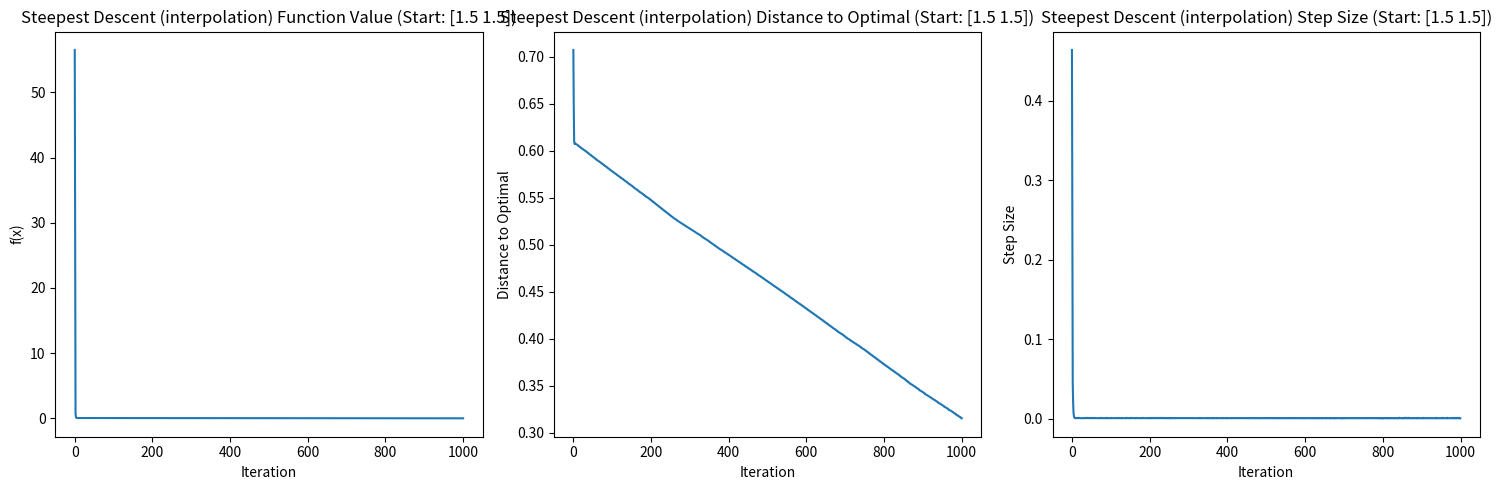
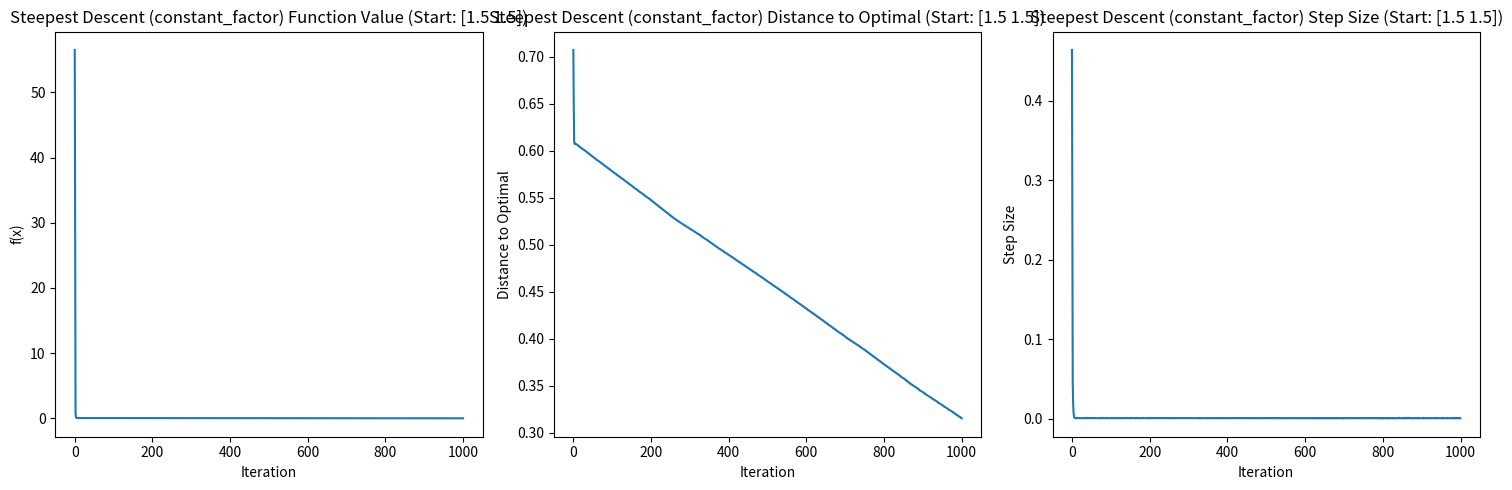
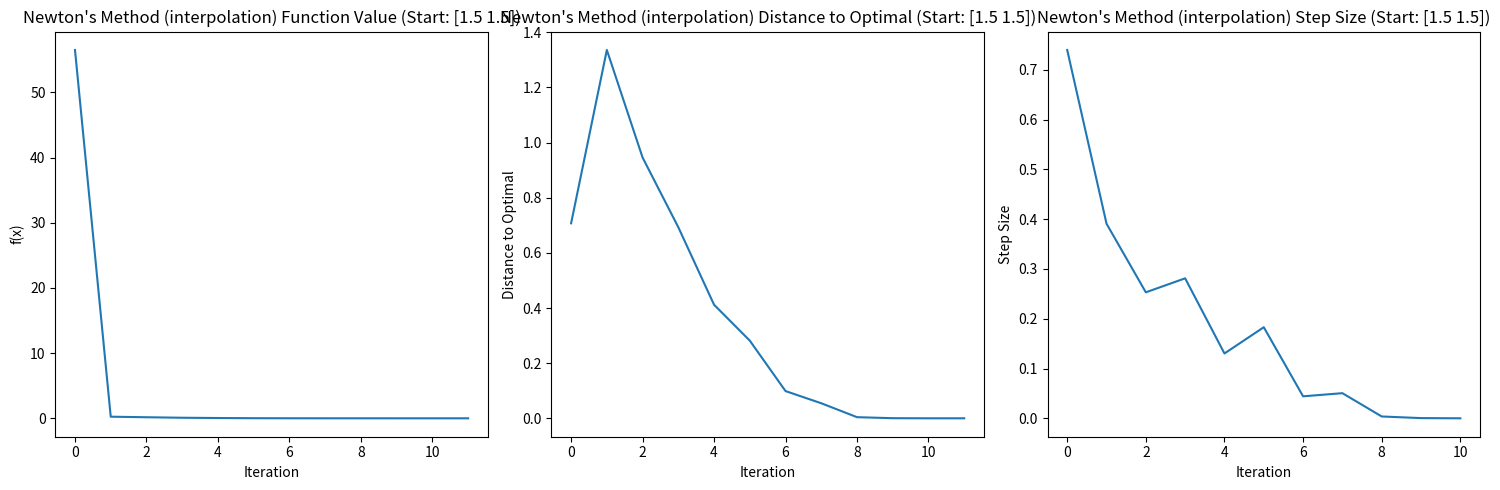
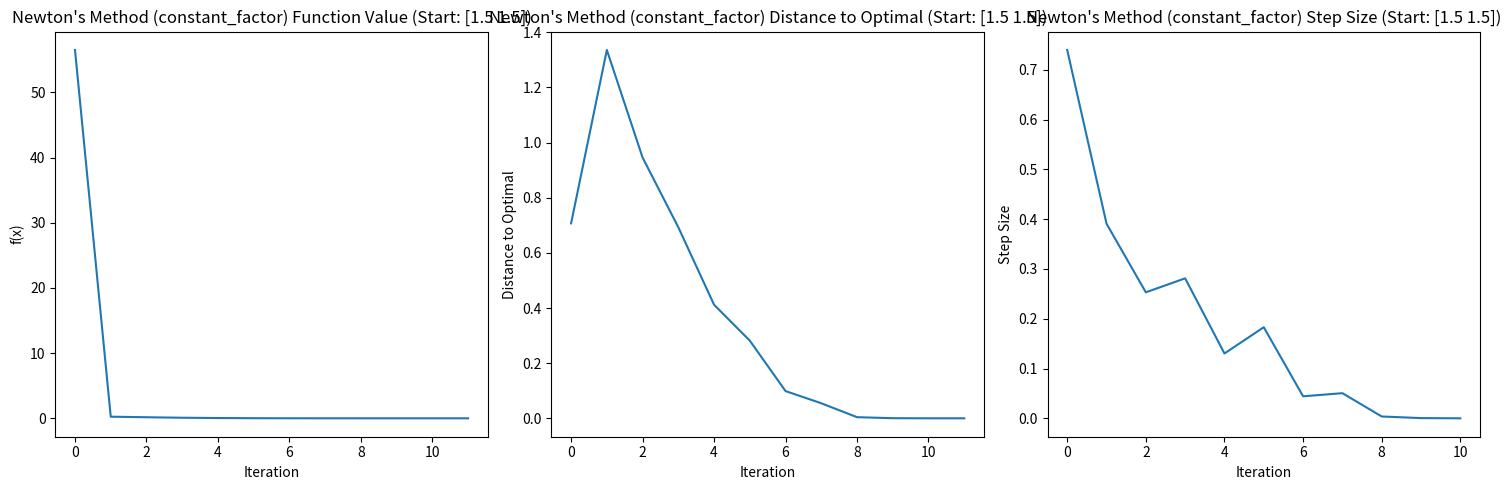
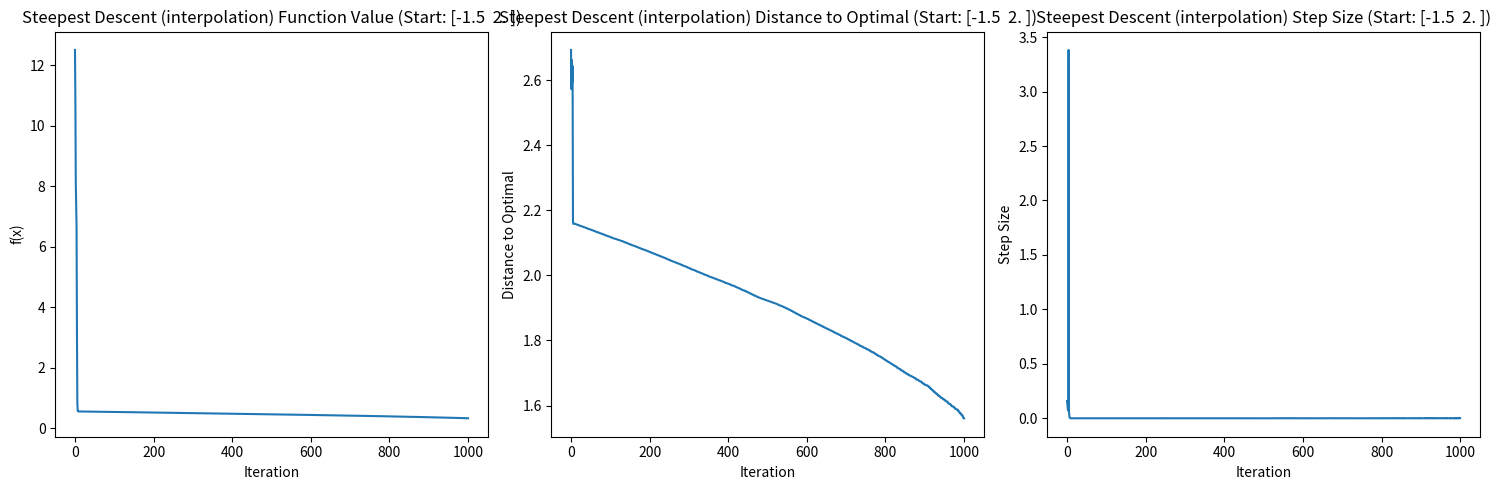
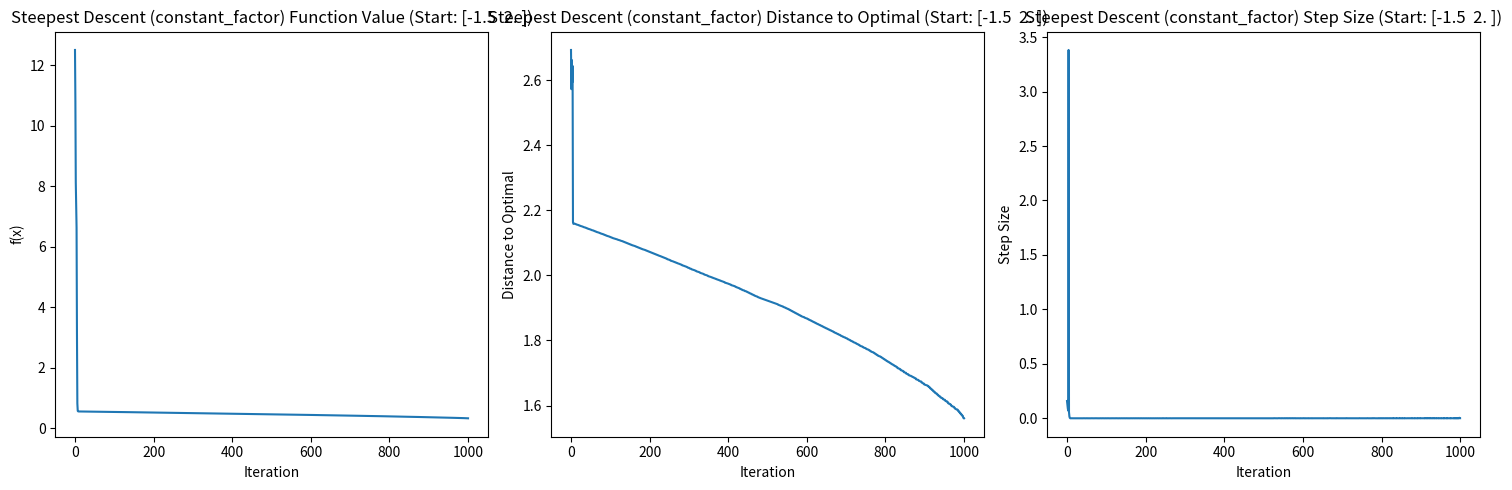
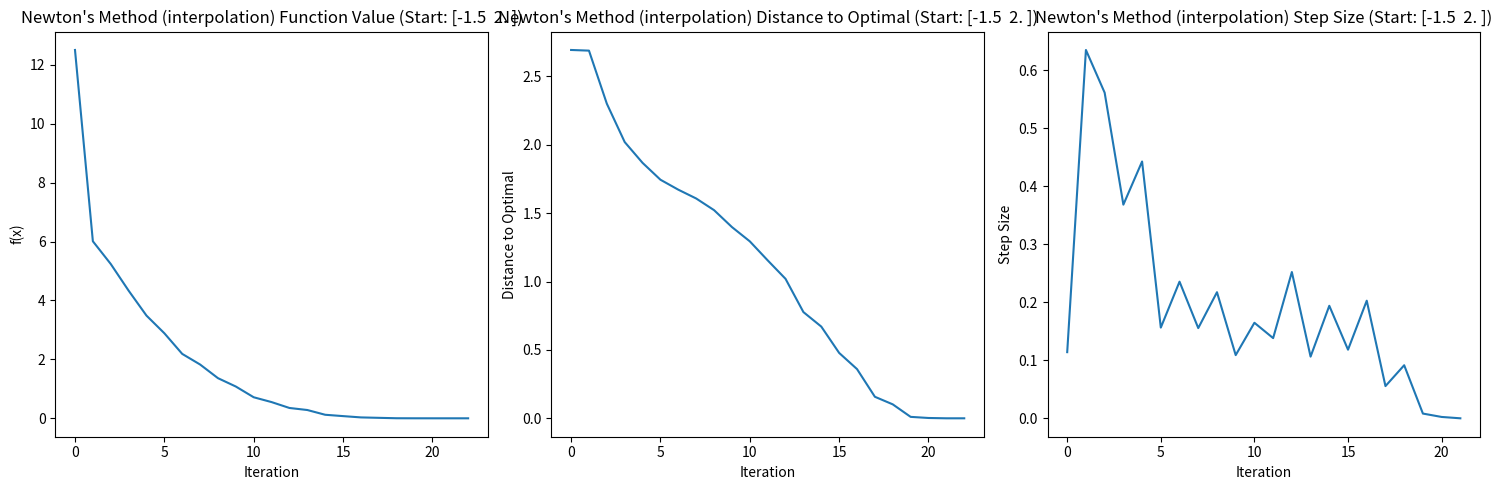
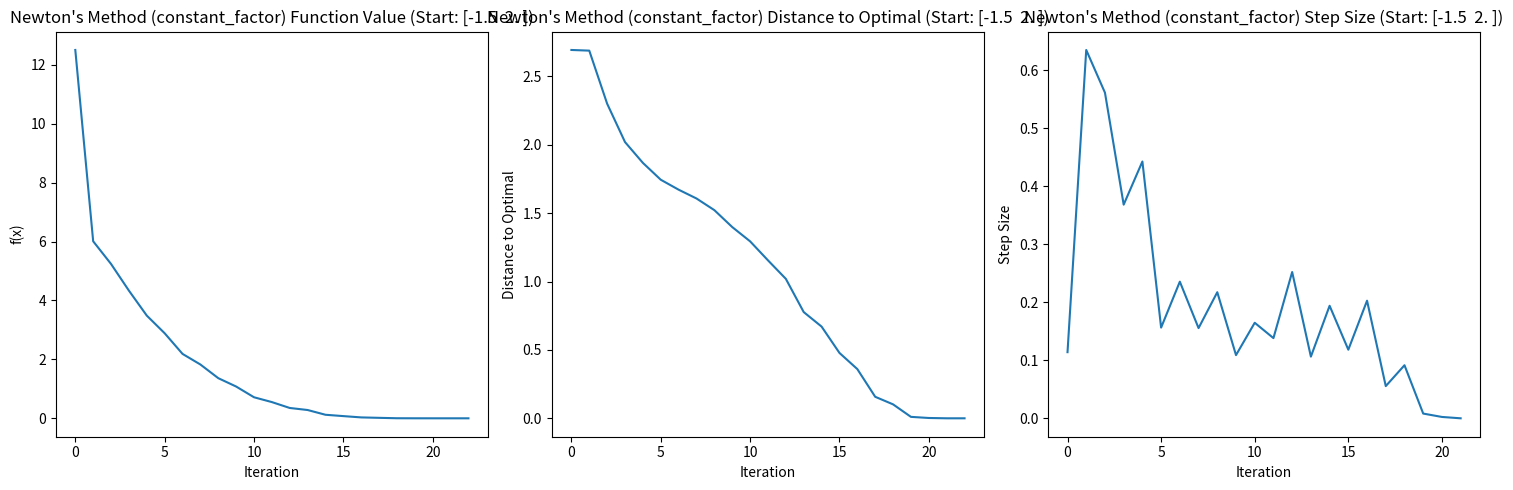

The matplotlib source for these figures, in order:
import numpy as np
import matplotlib.pyplot as plt

def rosenbrock(x):
    x1, x2 = x[0], x[1]
    return 100 * (x2 - x1**2)**2 + (1 - x1)**2


# 1-a) Compute the gradient and the Hessian of the function
def gradient(x):
    x1, x2 = x[0], x[1]
    df_dx1 = -400 * x1 * (x2 - x1**2) + 2 * (x1 - 1)
    df_dx2 = 200 * (x2 - x1**2)
    return np.array([df_dx1, df_dx2])


def hessian(x):
    x1, x2 = x[0], x[1]
    d2f_dx1dx1 = 1200 * x1**2 - 400 * x2 + 2
    d2f_dx1dx2 = -400 * x1
    d2f_dx2dx2 = 200
    return np.array([[d2f_dx1dx1, d2f_dx1dx2], [d2f_dx1dx2, d2f_dx2dx2]])


def backtracking_line_search(f, grad, x, direction, alpha=1, rho=0.5, c=1e-4, strategy="interpolation", min_alpha=1e-8):
    if strategy == "constant_factor":
        while f(x + alpha * direction) > f(x) + c * alpha * np.dot(grad, direction):
            alpha *= rho
            if alpha < min_alpha:
                break  # Stop if alpha becomes too small

    elif strategy == "interpolation":
        alpha_prev = alpha
        while f(x + alpha * direction) > f(x) + c * alpha * np.dot(grad, direction):
            alpha = alpha * 0.5
            if alpha < min_alpha:
                break  # Stop if alpha becomes too small

    return alpha


# Steepest descent method
def steepest_descent(x_init, num_iters=1000, tol=1e-6, alpha_init=1, strategy="interpolation"):
    x = x_init
    x_values, f_values = [x], [rosenbrock(x)] 

    for _ in range(num_iters):
        grad = gradient(x) 
        if np.linalg.norm(grad) < tol:
            break
        direction = -grad  # Steepest descent direction (negative gradient)
        alpha = backtracking_line_search(rosenbrock, grad, x, direction, alpha=alpha_init, strategy=strategy)
        x = x + alpha * direction
        x_values.append(x)
        f_values.append(rosenbrock(x))

    return np.array(x_values), np.array(f_values)


# Newton's method
def newton_method(x_init, num_iters=1000, tol=1e-6, alpha_init=1, strategy="interpolation"):
    x = x_init
    x_values, f_values = [x], [rosenbrock(x)]

    for _ in range(num_iters):
        grad = gradient(x)
        hess = hessian(x)
        if np.linalg.norm(grad) < tol:
            break
        direction = -np.linalg.solve(hess, grad)  # Compute Newton direction (Hessian = d.Gradient)
        alpha = backtracking_line_search(rosenbrock, grad, x, direction, alpha=alpha_init, strategy=strategy)
        x = x + alpha * direction
        x_values.append(x)
        f_values.append(rosenbrock(x))

    return np.array(x_values), np.array(f_values)


start_points = [np.array([1.5, 1.5]), np.array([-1.5, 2])]  # Initialize two different start points
methods = {"Steepest Descent": steepest_descent, "Newton's Method": newton_method}
strategies = ["interpolation", "constant_factor"]
results = {}

# Run both optimization methods with different strategies
for start_point in start_points:
    results[str(start_point)] = {}
    for method_name, method_func in methods.items():
        print(method_name)
        for strategy in strategies:
            x_values, f_values = method_func(start_point, strategy=strategy)
            results[str(start_point)][f"{method_name} ({strategy})"] = {
                "x_values": x_values,
                "f_values": f_values,
            }

# 1-e) Compare and explain the results of the two methods by plotting
for start_point in results:
    for method_strategy in results[start_point]:
        x_values = results[start_point][method_strategy]["x_values"]
        f_values = results[start_point][method_strategy]["f_values"]
        distances = np.linalg.norm(x_values - np.array([1, 1]), axis=1)

        # Plot function values
        plt.figure(figsize=(15, 5))
        plt.subplot(1, 3, 1)
        plt.plot(f_values)
        plt.title(f'{method_strategy} Function Value (Start: {start_point})')
        plt.xlabel('Iteration')
        plt.ylabel('f(x)')

        # Plot distance to optimal point
        plt.subplot(1, 3, 2)
        plt.plot(distances)
        plt.title(f'{method_strategy} Distance to Optimal (Start: {start_point})')
        plt.xlabel('Iteration')
        plt.ylabel('Distance to Optimal')

        # Plot step sizes
        step_sizes = np.diff(x_values, axis=0)
        step_magnitudes = np.linalg.norm(step_sizes, axis=1)
        plt.subplot(1, 3, 3)
        plt.plot(step_magnitudes)
        plt.title(f'{method_strategy} Step Size (Start: {start_point})')
        plt.xlabel('Iteration')
        plt.ylabel('Step Size')

        plt.tight_layout()
        plt.show()

print("1-d) Comparison:")
print("1. Steepest descent is less sensitive to the starting point and has slower convergence compared to Newton's method.")
print("2. Newton's method is more sensitive to the starting point and can converge faster near the optimal point.")
print(
    "1-f) Combining these methods, such as using steepest descent initially and switching to Newton’s method "
    "when close to optimal, may achieve better results.")
